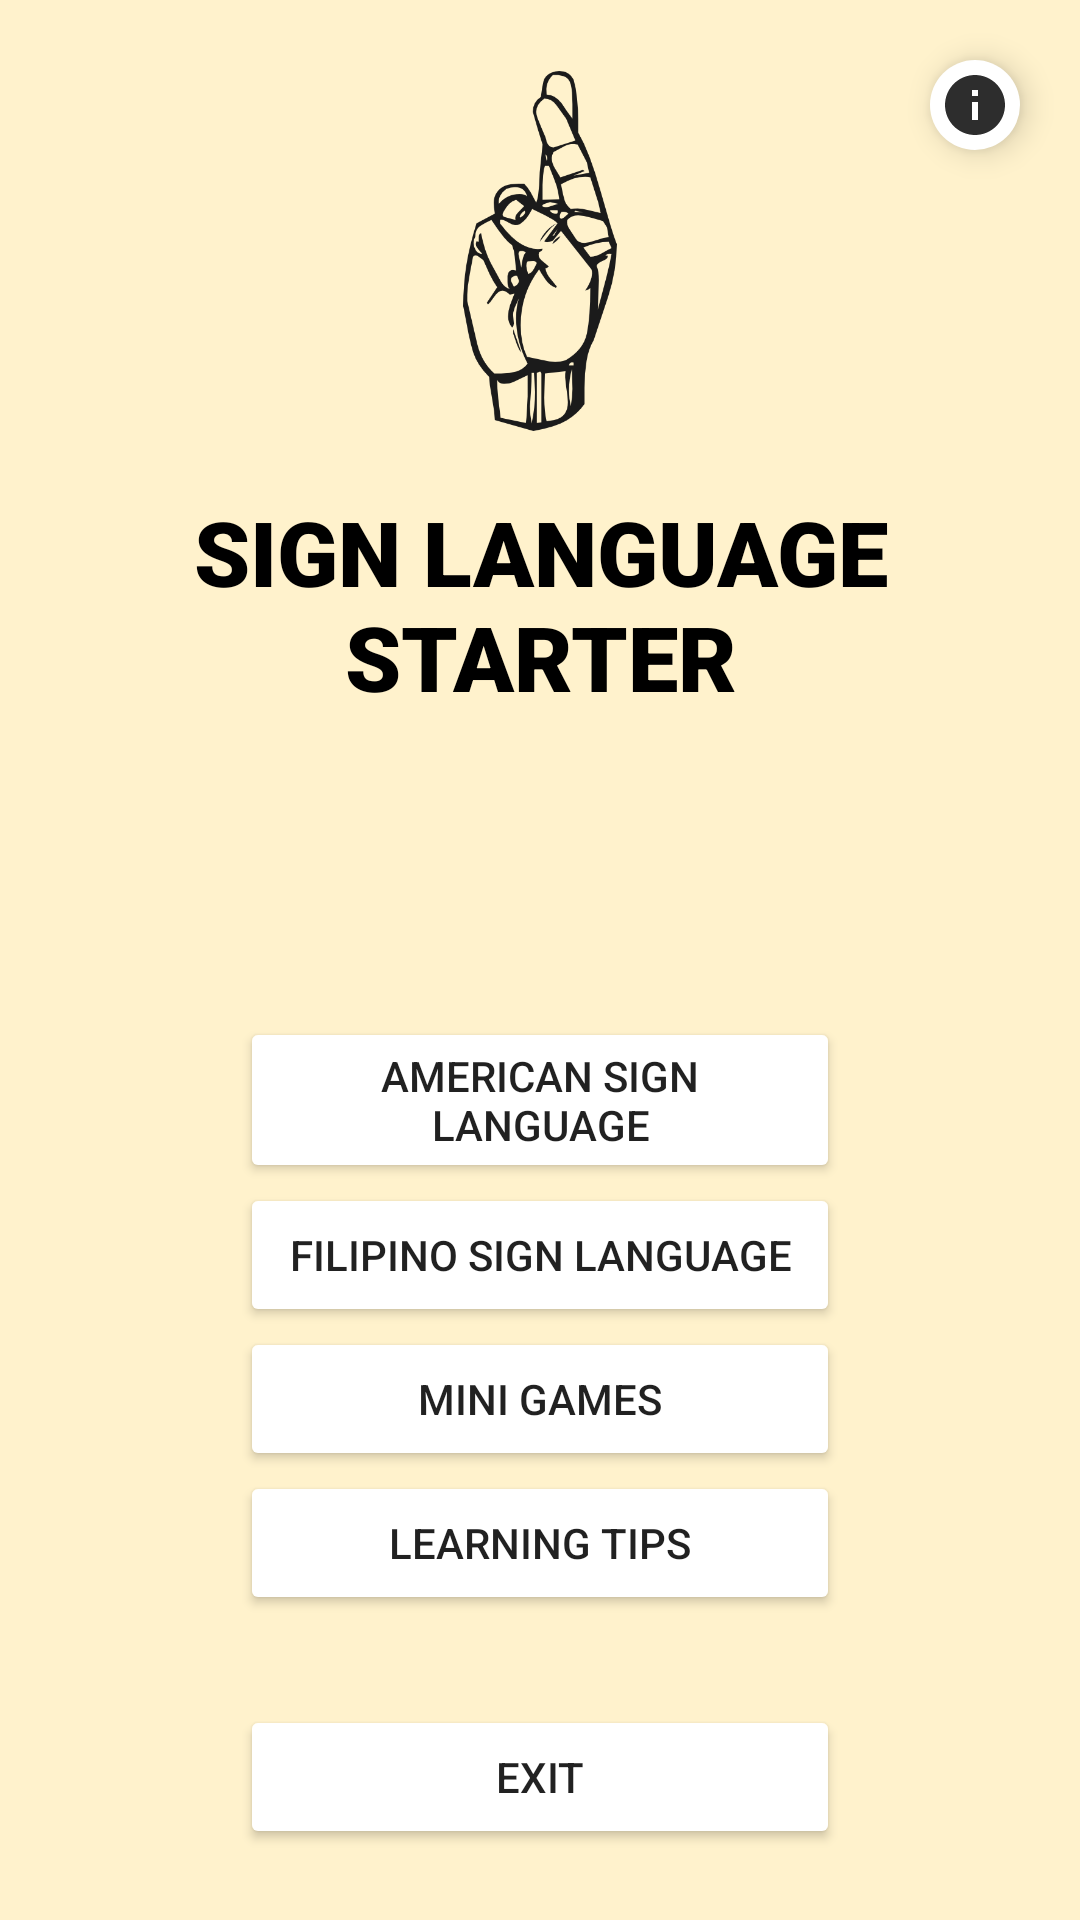

The Android layout XML behind this screen, and the referenced resources:
<!-- AndroidManifest.xml: application theme Theme.AppCompat.Light.NoActionBar -->
<!-- res/layout/activity_main.xml -->
<?xml version="1.0" encoding="utf-8"?>
<RelativeLayout xmlns:android="http://schemas.android.com/apk/res/android"
    xmlns:app="http://schemas.android.com/apk/res-auto"
    xmlns:tools="http://schemas.android.com/tools"
    android:layout_width="match_parent"
    android:layout_height="match_parent"
    android:background="@color/test"
    tools:context=".MainActivity">

    <LinearLayout
        android:layout_width="match_parent"
        android:layout_centerInParent="true"
        android:orientation="vertical"
        android:gravity="center"
        android:padding="10dp"
        android:layout_height="wrap_content">

        <ImageView
            android:id="@+id/logo"
            android:layout_width="wrap_content"
            android:layout_height="120dp"
            android:layout_alignParentTop="true"
            android:layout_centerInParent="true"
            android:layout_gravity="center"
            android:scaleType="fitCenter"
            android:src="@drawable/logo">

        </ImageView>

        <TextView
            android:layout_alignParentTop="true"
            android:layout_marginBottom="100dp"
            android:id="@+id/title_text"
            android:textColor="@color/black"
            style="@style/title_text"
            android:text="SIGN LANGUAGE STARTER" />

        <LinearLayout
            android:layout_width="match_parent"
            android:layout_height="wrap_content"
            android:paddingStart="70dp"
            android:paddingEnd="70dp"
            android:orientation="vertical">

            <Button
                android:id="@+id/btnAsl"
                android:text="American Sign Language"
                style="@style/button_white">
            </Button>

            <Button
                android:id="@+id/btnFsl"
                android:text="FILIPINO SIGN LANGUAGE"
                style="@style/button_white">

            </Button>

            <Button
                android:id="@+id/btn_miniG"
                android:text="Mini games"
                style="@style/button_white">

            </Button>

            <Button
                android:id="@+id/btn_tips"
                android:text="Learning Tips"
                style="@style/button_white">

            </Button>

            <Button
                android:layout_marginTop="30dp"
                android:id="@+id/btn_exit"
                android:text="exit"
                style="@style/button_white">

            </Button>

        </LinearLayout>


    </LinearLayout>

    <com.google.android.material.floatingactionbutton.FloatingActionButton
        android:id="@+id/fab_info"
        android:layout_width="wrap_content"
        android:layout_height="wrap_content"
        android:layout_alignParentEnd="true"
        android:layout_alignParentTop="true"
        android:layout_marginStart="20dp"
        android:layout_marginTop="20dp"
        android:layout_marginEnd="20dp"
        android:layout_marginBottom="20dp"
        android:backgroundTint="@color/white"
        android:clickable="true"
        android:elevation="3dp"
        android:focusable="true"
        app:fabCustomSize="30dp"
        android:src="@drawable/ic_baseline_info_24"
        app:borderWidth="0dp"
        app:fabSize="normal" />


</RelativeLayout>
<!-- resources referenced by this layout -->
<resources>
  <color name="black">#FF000000</color>
  <color name="test">#FFF2CC</color>
  <color name="white">#FFFFFFFF</color>
  <!-- drawable ic_baseline_info_24 (drawable) -->
  <vector android:height="32dp" android:tint="#2D2D2D"
      android:viewportHeight="24" android:viewportWidth="24"
      android:width="32dp" xmlns:android="http://schemas.android.com/apk/res/android">
      <path android:fillColor="@android:color/white" android:pathData="M12,2C6.48,2 2,6.48 2,12s4.48,10 10,10 10,-4.48 10,-10S17.52,2 12,2zM13,17h-2v-6h2v6zM13,9h-2L11,7h2v2z"/>
  </vector>
  <!-- drawable logo: png bitmap (drawable, 25360 bytes) -->
  <style name="button_white">
          <item name="android:layout_width">match_parent</item>
          <item name="android:layout_height">wrap_content</item>
          <item name="android:backgroundTint">@color/white</item>
      </style>
  <style name="title_text" parent="default_text">
          <item name="fontFamily">sans-serif-black</item>
          <item name="android:textAlignment">center</item>
          <item name="android:paddingTop">20dp</item>
          <item name="android:paddingLeft">30dp</item>
          <item name="android:paddingRight">30dp</item>
          <item name="android:textSize">30sp</item>
      </style>
  <style name="default_text">
          <item name="android:textColor">@color/black</item>
          <item name="android:layout_width">match_parent</item>
          <item name="android:layout_height">wrap_content</item>
      </style>
</resources>
